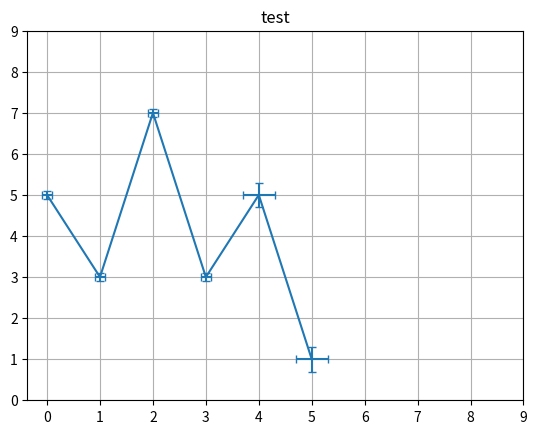

Reproduce this figure in Python.
import matplotlib.pyplot as plt


class SimpleGraph:
    def __init__(
            self, x, y, xerr=None, yerr=None, title='', xlabel='', ylabel='', xticks=None, yticks=None,
            grid=True, linestyle='-', marker='', show=True, save=True
    ):
        self.plt = plt
        plt.errorbar(x, y, xerr=xerr, yerr=yerr, capsize=3, linestyle=linestyle, marker=marker)
        plt.title(title)
        plt.xlabel(xlabel)
        plt.ylabel(ylabel)

        ax = plt.gca()
        if xticks is not None:
            plt.xticks(xticks)
        if yticks is not None:
            plt.yticks(yticks)
        if grid:
            ax.grid()
        if save:
            plt.savefig(f'{title}', dpi=300)
        if show:
            plt.show()

        pass

    def savefig(self, title=None, dpi=300):
        if title is None:
            pass
        self.plt.savefig(f'{title}', dpi=dpi)


class ManyLinesGraph:
    def __init__(self):
        pass


class BinsGraph:
    def __init__(self):
        pass


class S0MatrixGraph:
    def __init__(self):
        pass


if __name__ == '__main__':
    x = [0, 1, 2, 3, 4, 5]
    y = [5, 3, 7, 3, 5, 1]
    xerr = [0.1, 0.1, 0.1, 0.1, 0.3, 0.3]
    yerr = [0.1, 0.1, 0.1, 0.1, 0.3, 0.3]
    xticks = list(range(0, 10, 1))
    yticks = list(range(0, 10, 1))
    s = SimpleGraph(x, y, xerr=xerr, yerr=yerr, xticks=xticks, yticks=yticks, title='test', save=True)
